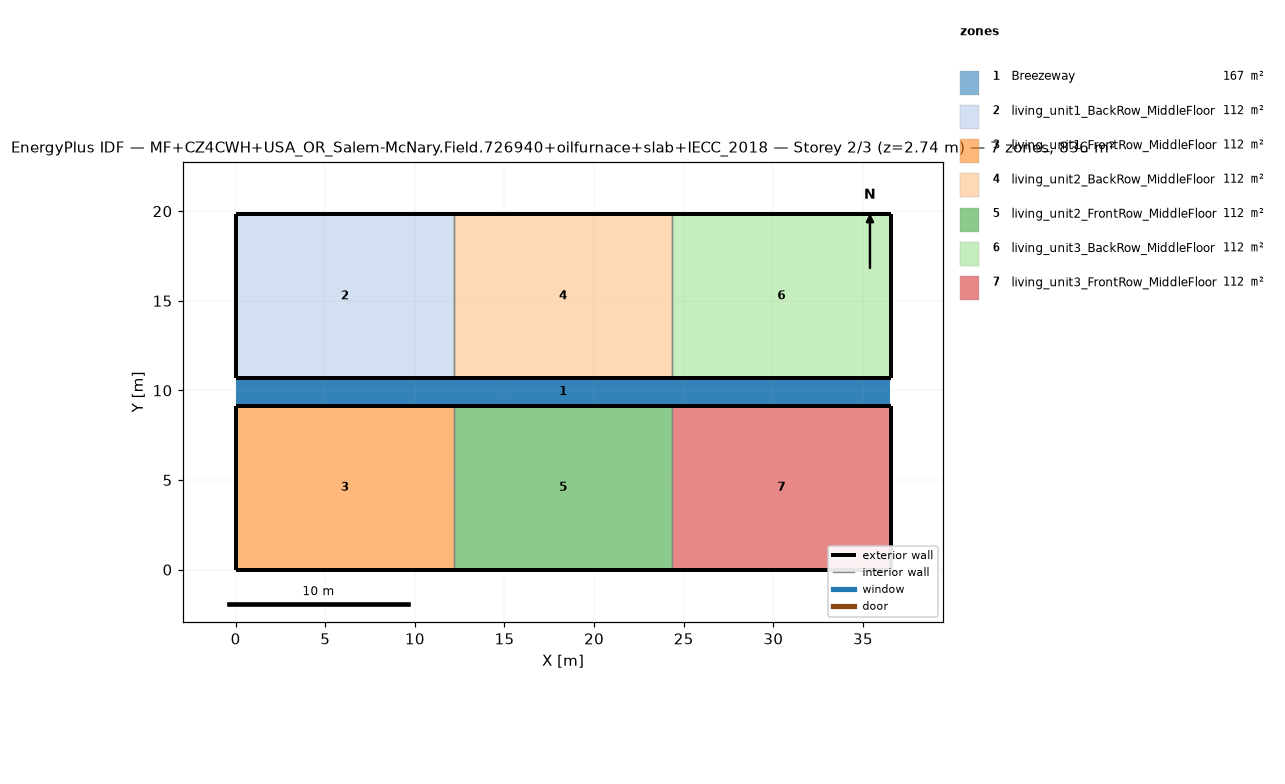
=== STOREY PLAN SPEC (per zone: floor XY polygon, exterior-wall plan segments, windows/doors) ===
zone 1: Breezeway  (167.0 m²)
  floor: (36.54, 9.16) (0.00, 9.16) (0.00, 10.68) (36.54, 10.68)
  floor: (36.54, 9.16) (0.00, 9.16) (0.00, 10.68) (36.54, 10.68)
  floor: (36.54, 9.16) (0.00, 9.16) (0.00, 10.68) (36.54, 10.68)
zone 2: living_unit1_BackRow_MiddleFloor  (111.5 m²)
  floor: (12.18, 10.68) (0.00, 10.68) (0.00, 19.84) (12.18, 19.84)
  exterior wall: (0.00, 10.68) – (12.18, 10.68)  [12.2 m]
  exterior wall: (12.18, 19.84) – (0.00, 19.84)  [12.2 m]
  exterior wall: (0.00, 19.84) – (0.00, 10.68)  [9.2 m]
  interior walls: 1
zone 3: living_unit1_FrontRow_MiddleFloor  (111.5 m²)
  floor: (12.18, 0.00) (0.00, 0.00) (0.00, 9.16) (12.18, 9.16)
  exterior wall: (0.00, 0.00) – (12.18, 0.00)  [12.2 m]
  exterior wall: (12.18, 9.16) – (0.00, 9.16)  [12.2 m]
  exterior wall: (0.00, 9.16) – (0.00, 0.00)  [9.2 m]
  interior walls: 1
zone 4: living_unit2_BackRow_MiddleFloor  (111.5 m²)
  floor: (24.36, 10.68) (12.18, 10.68) (12.18, 19.84) (24.36, 19.84)
  exterior wall: (12.18, 10.68) – (24.36, 10.68)  [12.2 m]
  exterior wall: (24.36, 19.84) – (12.18, 19.84)  [12.2 m]
  interior walls: 2
zone 5: living_unit2_FrontRow_MiddleFloor  (111.5 m²)
  floor: (24.36, 0.00) (12.18, 0.00) (12.18, 9.16) (24.36, 9.16)
  exterior wall: (12.18, 0.00) – (24.36, 0.00)  [12.2 m]
  exterior wall: (24.36, 9.16) – (12.18, 9.16)  [12.2 m]
  interior walls: 2
zone 6: living_unit3_BackRow_MiddleFloor  (111.5 m²)
  floor: (36.54, 10.68) (24.36, 10.68) (24.36, 19.84) (36.54, 19.84)
  exterior wall: (24.36, 10.68) – (36.54, 10.68)  [12.2 m]
  exterior wall: (36.54, 10.68) – (36.54, 19.84)  [9.2 m]
  exterior wall: (36.54, 19.84) – (24.36, 19.84)  [12.2 m]
  interior walls: 1
zone 7: living_unit3_FrontRow_MiddleFloor  (111.5 m²)
  floor: (36.54, 0.00) (24.36, 0.00) (24.36, 9.16) (36.54, 9.16)
  exterior wall: (24.36, 0.00) – (36.54, 0.00)  [12.2 m]
  exterior wall: (36.54, 0.00) – (36.54, 9.16)  [9.2 m]
  exterior wall: (36.54, 9.16) – (24.36, 9.16)  [12.2 m]
  interior walls: 1

=== DERIVED (storey summary) ===
Building: MF+CZ4CWH+USA_OR_Salem-McNary.Field.726940+oilfurnace+slab+IECC_2018
Storey: 2 of 3  (floor level z = 2.74 m)
Storey gross floor area: 836.2 m²
Zones on this storey: 7
  - Breezeway: floor 167.0 m²
  - living_unit1_BackRow_MiddleFloor: floor 111.5 m²; exterior wall 33.5 m (86.9 m²); WWR 0.0%
  - living_unit1_FrontRow_MiddleFloor: floor 111.5 m²; exterior wall 33.5 m (86.9 m²); WWR 0.0%
  - living_unit2_BackRow_MiddleFloor: floor 111.5 m²; exterior wall 24.4 m (63.1 m²); WWR 0.0%
  - living_unit2_FrontRow_MiddleFloor: floor 111.5 m²; exterior wall 24.4 m (63.1 m²); WWR 0.0%
  - living_unit3_BackRow_MiddleFloor: floor 111.5 m²; exterior wall 33.5 m (86.9 m²); WWR 0.0%
  - living_unit3_FrontRow_MiddleFloor: floor 111.5 m²; exterior wall 33.5 m (86.9 m²); WWR 0.0%
Zone adjacency (shared interzone walls):
  - living_unit1_BackRow_MiddleFloor ↔ living_unit2_BackRow_MiddleFloor
  - living_unit1_FrontRow_MiddleFloor ↔ living_unit2_FrontRow_MiddleFloor
  - living_unit2_BackRow_MiddleFloor ↔ living_unit3_BackRow_MiddleFloor
  - living_unit2_FrontRow_MiddleFloor ↔ living_unit3_FrontRow_MiddleFloor